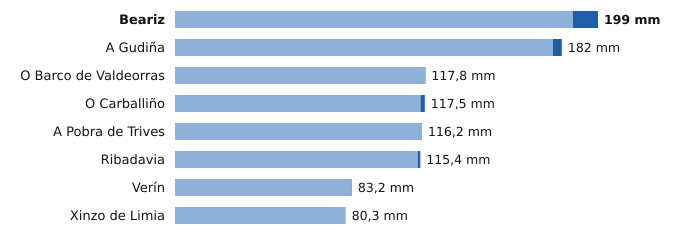

Source data for this figure (header and first rows):
estacion, provincia, indicativo, mm_6_dias_anteriores, mm_hoy, mm_7_dias, horas_de_hoy
Beariz, Ourense, 1696O, 187.2, 11.8, 199.0, 15
A Gudiña, Ourense, 2969U, 177.8, 4.2, 182.0, 15
O Barco de Valdeorras, Ourense, 1583X, 117.6, 0.2, 117.8, 16
O Carballiño, Ourense, 1700X, 115.5, 2.0, 117.5, 20
A Pobra de Trives, Ourense, 1631E, 116.2, 0.0, 116.2, 20
Ribadavia, Ourense, 1701X, 114.2, 1.2, 115.4, 19
Verín, Ourense, 2978X, 83.0, 0.2, 83.2, 19
Xinzo de Limia, Ourense, 1735X, 80.3, 0.0, 80.3, 20
